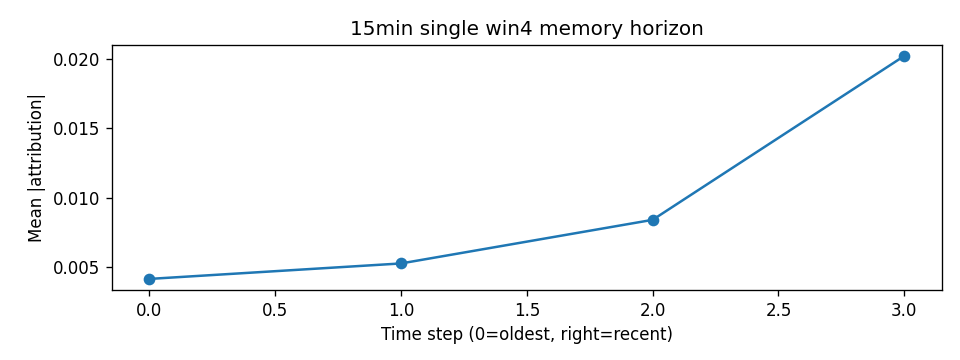

Source data for this figure (header and first rows):
step, mean_abs_attr
0, 0.004136
1, 0.005252
2, 0.008394
3, 0.0202
